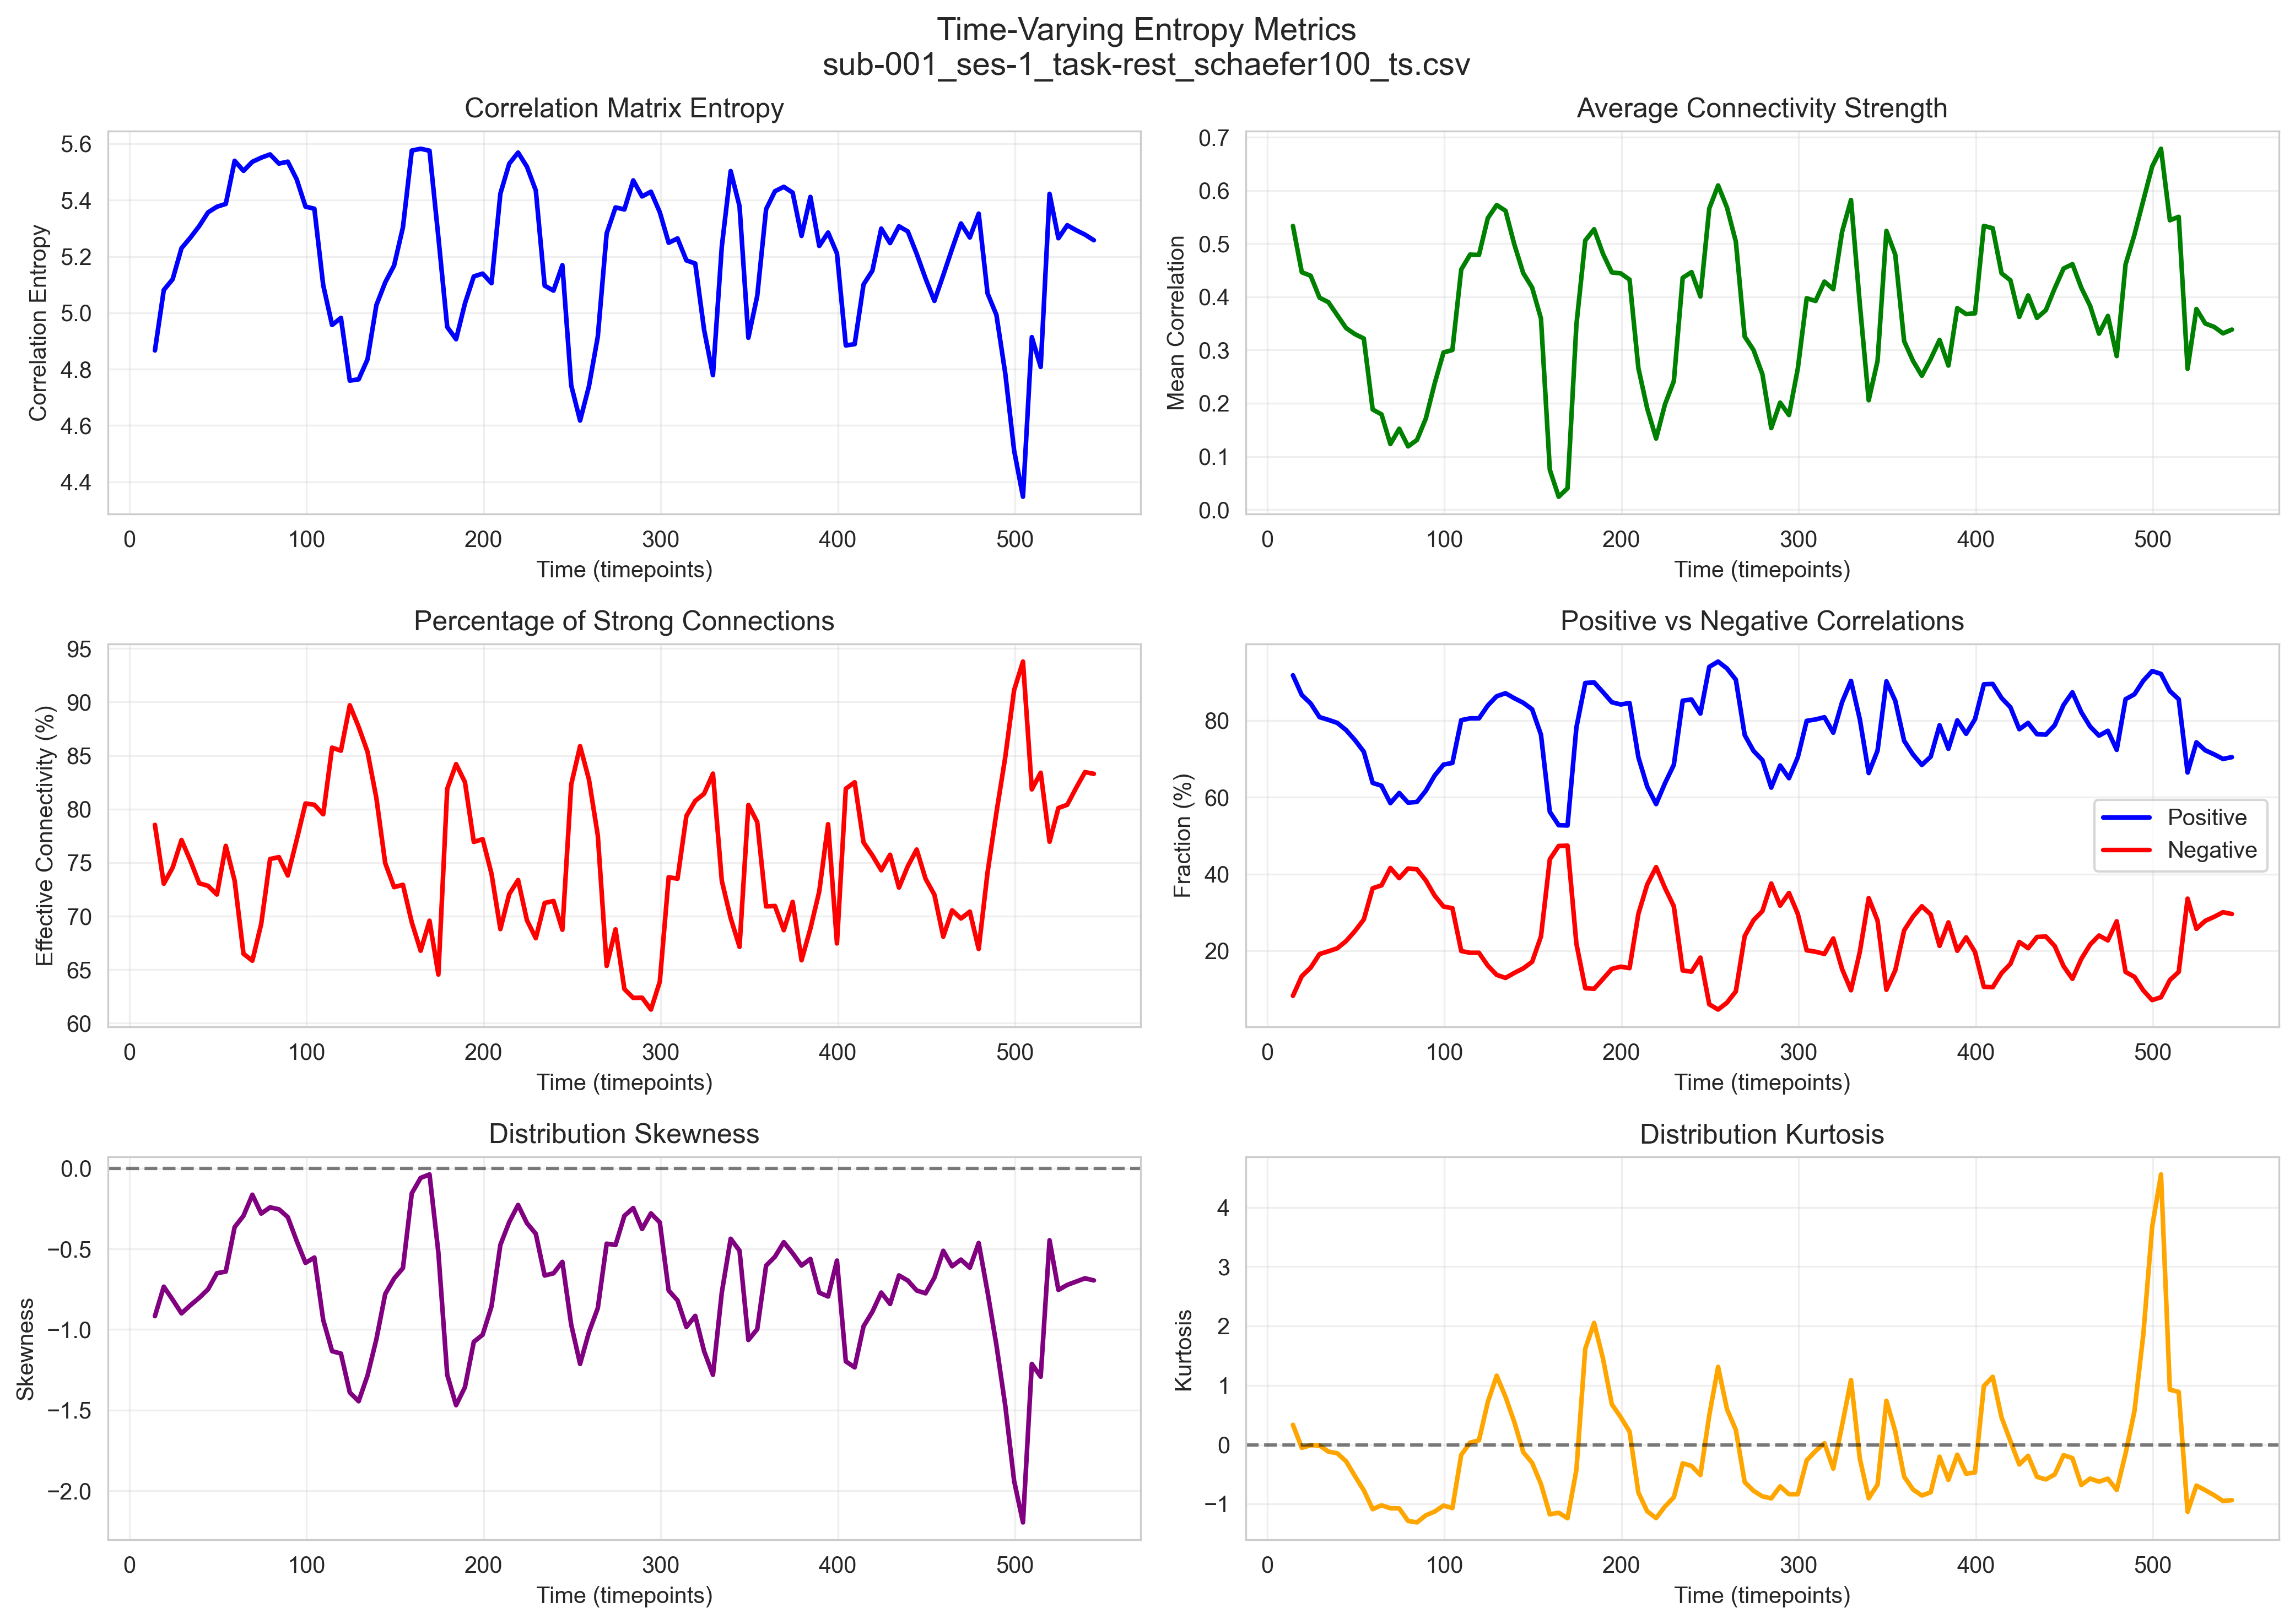

Data behind this chart, as committed beside it:
correlation_entropy, mean_correlation, std_correlation, effective_connectivity, effective_connectivity_pct, positive_corr_fraction, negative_corr_fraction, correlation_skewness, correlation_kurtosis, window, start_timepoint, end_timepoint, window_center
4.866, 0.5333, 0.3367, 3887, 78.53, 0.9174, 0.08263, -0.9171, 0.3347, 0, 0, 29, 14.5
5.081, 0.4463, 0.3759, 3615, 73.03, 0.8661, 0.1339, -0.7344, -0.05306, 1, 5, 34, 19.5
5.119, 0.4397, 0.3973, 3689, 74.53, 0.844, 0.156, -0.8149, -0.00804, 2, 10, 39, 24.5
5.229, 0.3985, 0.4493, 3817, 77.11, 0.8085, 0.1915, -0.8999, -0.013, 3, 15, 44, 29.5
5.267, 0.39, 0.4637, 3722, 75.19, 0.8014, 0.1986, -0.8498, -0.1169, 4, 20, 49, 34.5
5.308, 0.3657, 0.4654, 3617, 73.07, 0.7935, 0.2065, -0.8037, -0.1442, 5, 25, 54, 39.5
5.357, 0.3414, 0.4826, 3605, 72.83, 0.7747, 0.2253, -0.7504, -0.2792, 6, 30, 59, 44.5
5.376, 0.3299, 0.4928, 3565, 72.02, 0.7487, 0.2513, -0.6511, -0.5286, 7, 35, 64, 49.5
5.386, 0.3217, 0.5472, 3790, 76.57, 0.7184, 0.2816, -0.6407, -0.7682, 8, 40, 69, 54.5
5.539, 0.1882, 0.556, 3629, 73.31, 0.6372, 0.3628, -0.3653, -1.087, 9, 45, 74, 59.5
5.504, 0.179, 0.5044, 3291, 66.48, 0.6297, 0.3703, -0.2947, -1.021, 10, 50, 79, 64.5
5.536, 0.1232, 0.5053, 3259, 65.84, 0.5844, 0.4156, -0.1645, -1.07, 11, 55, 84, 69.5
5.551, 0.152, 0.526, 3429, 69.27, 0.6109, 0.3891, -0.2812, -1.074, 12, 60, 89, 74.5
5.562, 0.1188, 0.5806, 3729, 75.33, 0.5857, 0.4143, -0.2429, -1.285, 13, 65, 94, 79.5
5.53, 0.1309, 0.5755, 3738, 75.52, 0.5877, 0.4123, -0.2549, -1.309, 14, 70, 99, 84.5
5.536, 0.1712, 0.5527, 3653, 73.8, 0.6168, 0.3832, -0.3032, -1.19, 15, 75, 104, 89.5
5.474, 0.2373, 0.5801, 3817, 77.11, 0.6564, 0.3436, -0.4504, -1.127, 16, 80, 109, 94.5
5.377, 0.2954, 0.5865, 3986, 80.53, 0.6848, 0.3152, -0.5869, -1.026, 17, 85, 114, 99.5
5.369, 0.3001, 0.5754, 3980, 80.4, 0.6891, 0.3109, -0.554, -1.068, 18, 90, 119, 104.5
5.098, 0.4515, 0.5143, 3936, 79.52, 0.8006, 0.1994, -0.9407, -0.1699, 19, 95, 124, 109.5
4.957, 0.4795, 0.5516, 4244, 85.74, 0.8053, 0.1947, -1.134, 0.03401, 20, 100, 129, 114.5
4.982, 0.4787, 0.5367, 4230, 85.45, 0.8053, 0.1947, -1.149, 0.07418, 21, 105, 134, 119.5
4.759, 0.5481, 0.4974, 4440, 89.7, 0.8388, 0.1612, -1.39, 0.7186, 22, 110, 139, 124.5
4.764, 0.5727, 0.4558, 4340, 87.68, 0.8628, 0.1372, -1.444, 1.163, 23, 115, 144, 129.5
4.835, 0.5619, 0.4294, 4225, 85.35, 0.8707, 0.1293, -1.285, 0.8061, 24, 120, 149, 134.5
5.027, 0.4981, 0.414, 4011, 81.03, 0.8576, 0.1424, -1.061, 0.3781, 25, 125, 154, 139.5
5.108, 0.4447, 0.3957, 3710, 74.95, 0.8459, 0.1541, -0.7799, -0.1245, 26, 130, 159, 144.5
5.168, 0.4176, 0.4075, 3599, 72.71, 0.8289, 0.1711, -0.684, -0.3051, 27, 135, 164, 149.5
5.304, 0.3594, 0.4778, 3610, 72.93, 0.7628, 0.2372, -0.619, -0.6629, 28, 140, 169, 154.5
5.576, 0.07484, 0.5371, 3436, 69.41, 0.5618, 0.4382, -0.1556, -1.173, 29, 145, 174, 159.5
5.582, 0.02416, 0.524, 3305, 66.77, 0.5271, 0.4729, -0.06035, -1.146, 30, 150, 179, 164.5
5.575, 0.04007, 0.5382, 3444, 69.58, 0.5263, 0.4737, -0.03868, -1.238, 31, 155, 184, 169.5
5.269, 0.3474, 0.4232, 3195, 64.55, 0.7816, 0.2184, -0.5226, -0.424, 32, 160, 189, 174.5
4.95, 0.506, 0.3708, 4054, 81.9, 0.8974, 0.1026, -1.281, 1.617, 33, 165, 194, 179.5
4.906, 0.5272, 0.3848, 4168, 84.2, 0.899, 0.101, -1.469, 2.053, 34, 170, 199, 184.5
5.033, 0.4811, 0.4204, 4085, 82.53, 0.8735, 0.1265, -1.357, 1.453, 35, 175, 204, 189.5
5.129, 0.446, 0.4222, 3808, 76.93, 0.8473, 0.1527, -1.077, 0.6813, 36, 180, 209, 194.5
5.139, 0.4442, 0.427, 3821, 77.19, 0.8414, 0.1586, -1.032, 0.4656, 37, 185, 214, 199.5
5.105, 0.4325, 0.3854, 3661, 73.96, 0.8453, 0.1547, -0.8565, 0.2212, 38, 190, 219, 204.5
5.423, 0.2657, 0.4806, 3405, 68.79, 0.7036, 0.2964, -0.4755, -0.8083, 39, 195, 224, 209.5
5.529, 0.1899, 0.5638, 3567, 72.06, 0.6273, 0.3727, -0.3339, -1.123, 40, 200, 229, 214.5
5.569, 0.1336, 0.5731, 3632, 73.37, 0.582, 0.418, -0.2278, -1.236, 41, 205, 234, 219.5
5.518, 0.1979, 0.5257, 3446, 69.62, 0.6364, 0.3636, -0.3409, -1.041, 42, 210, 239, 224.5
5.434, 0.2415, 0.4781, 3363, 67.94, 0.6842, 0.3158, -0.4065, -0.8862, 43, 215, 244, 229.5
5.096, 0.4358, 0.381, 3526, 71.23, 0.8513, 0.1487, -0.6654, -0.3146, 44, 220, 249, 234.5
5.079, 0.4465, 0.3784, 3535, 71.41, 0.8543, 0.1457, -0.6516, -0.3572, 45, 225, 254, 239.5
5.169, 0.4007, 0.3978, 3402, 68.73, 0.8178, 0.1822, -0.5806, -0.5112, 46, 230, 259, 244.5
4.742, 0.5663, 0.3076, 4074, 82.3, 0.9394, 0.06061, -0.9709, 0.4947, 47, 235, 264, 249.5
4.617, 0.6096, 0.2937, 4251, 85.88, 0.9531, 0.04687, -1.213, 1.311, 48, 240, 269, 254.5
4.739, 0.568, 0.3088, 4097, 82.77, 0.9352, 0.06485, -1.016, 0.5995, 49, 245, 274, 259.5
4.915, 0.504, 0.3391, 3838, 77.54, 0.9059, 0.09414, -0.8671, 0.2491, 50, 250, 279, 264.5
5.282, 0.3254, 0.4177, 3235, 65.35, 0.7618, 0.2382, -0.4679, -0.6301, 51, 255, 284, 269.5
5.374, 0.3, 0.4644, 3404, 68.77, 0.7204, 0.2796, -0.4763, -0.7769, 52, 260, 289, 274.5
5.367, 0.2546, 0.4397, 3128, 63.19, 0.6966, 0.3034, -0.2953, -0.8704, 53, 265, 294, 279.5
5.47, 0.1532, 0.4664, 3087, 62.36, 0.6248, 0.3752, -0.247, -0.904, 54, 270, 299, 284.5
5.413, 0.2012, 0.4466, 3088, 62.38, 0.6824, 0.3176, -0.377, -0.7021, 55, 275, 304, 289.5
5.43, 0.1777, 0.45, 3033, 61.27, 0.6495, 0.3505, -0.2802, -0.8337, 56, 280, 309, 294.5
5.357, 0.2655, 0.438, 3162, 63.88, 0.7042, 0.2958, -0.3361, -0.8346, 57, 285, 314, 299.5
5.249, 0.3974, 0.4515, 3645, 73.64, 0.7988, 0.2012, -0.7584, -0.2638, 58, 290, 319, 304.5
5.264, 0.3923, 0.4582, 3638, 73.49, 0.8024, 0.1976, -0.8192, -0.1069, 59, 295, 324, 309.5
... 47 more rows
